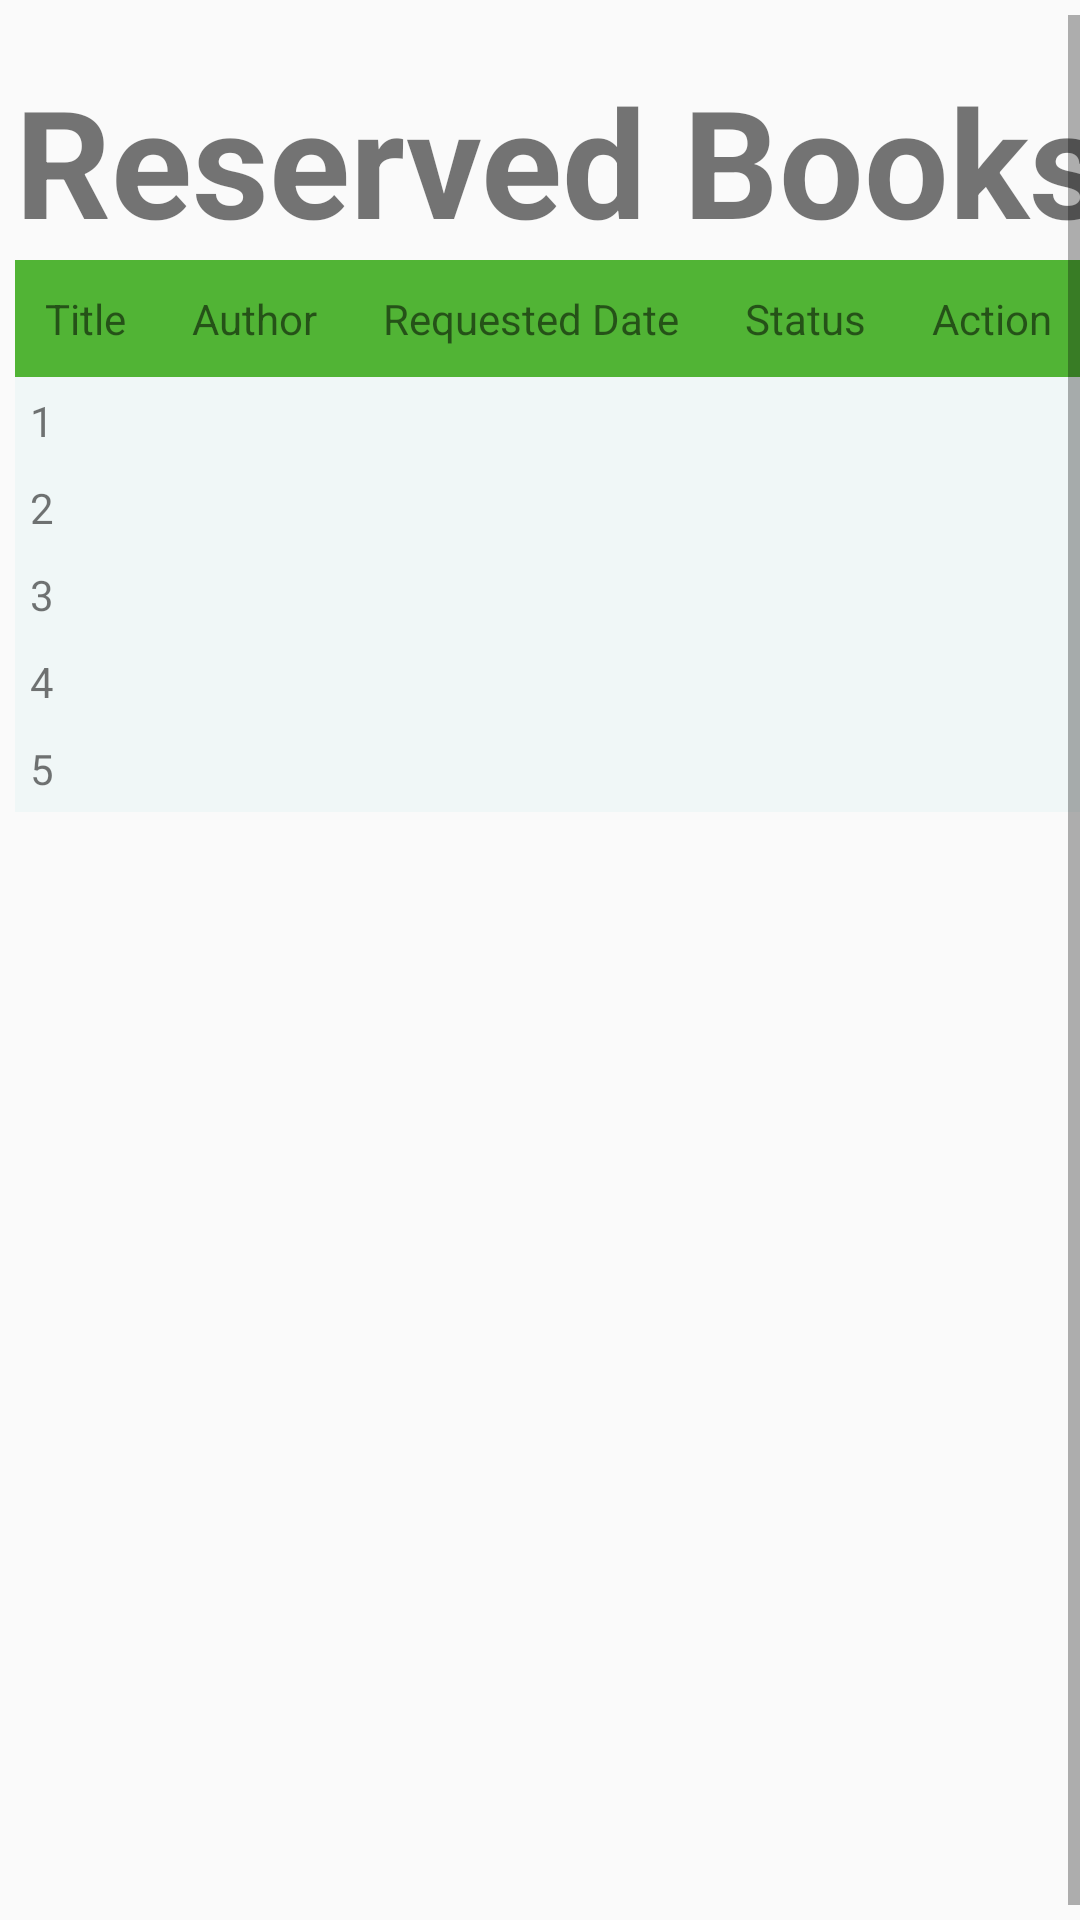

This screen was rendered from an Android layout file. Write that file and the resources it references.
<!-- AndroidManifest.xml: application theme Theme.AppCompat.Light.NoActionBar -->
<!-- res/layout/activity_reserve_book.xml -->
<?xml version="1.0" encoding="utf-8"?>
<LinearLayout xmlns:android="http://schemas.android.com/apk/res/android"
    android:layout_width="match_parent"
    android:layout_height="match_parent"
    android:orientation="vertical" >
    <ScrollView android:id="@+id/layout"
        android:layout_height="match_parent"
        android:scrollbars="horizontal|vertical"
        android:layout_width="match_parent"
        android:layout_marginTop="5dip"
        android:scrollbarStyle="insideOverlay"
        android:fillViewport="true"
        >

        <HorizontalScrollView
            android:id="@+id/horizontalView"
            android:layout_height="wrap_content"
            android:scrollbars="horizontal|vertical"
            android:layout_width="wrap_content"
            android:layout_marginTop="5dip">
            <TableLayout
                android:layout_width="wrap_content"
                android:layout_height="wrap_content"
                android:layout_marginTop="10dp"
                android:paddingLeft="5dp"
                android:paddingRight="5dp">

                <TextView
                    android:id="@+id/txt"
                    android:layout_width="407dp"
                    android:layout_height="wrap_content"
                    android:text="Reserved Books:"
                    android:textSize="50dp"
                    android:textStyle="bold">

                </TextView>


                <TableRow
                    android:layout_width="395dp"
                    android:background="#51B435"
                    android:padding="10dp">

                    <TextView
                        android:layout_width="wrap_content"
                        android:layout_height="wrap_content"
                        android:layout_weight="1"
                        android:text="Title" />

                    <TextView
                        android:layout_width="wrap_content"
                        android:layout_height="wrap_content"
                        android:layout_weight="1"
                        android:text="Author" />

                    <TextView
                        android:layout_width="wrap_content"
                        android:layout_height="wrap_content"
                        android:layout_weight="1"
                        android:text="Requested Date" />

                    <TextView
                        android:layout_width="wrap_content"
                        android:layout_height="wrap_content"
                        android:layout_weight="1"
                        android:text="Status" />

                    <TextView
                        android:layout_width="wrap_content"
                        android:layout_height="wrap_content"
                        android:layout_weight="1"
                        android:text="Action" />
                </TableRow>
                <TableRow android:background="#F0F7F7" android:padding="5dp">
                    <TextView
                        android:layout_width="wrap_content"
                        android:layout_height="wrap_content"
                        android:layout_weight="1"
                        android:text="1" />
                    <TextView
                        android:layout_width="wrap_content"
                        android:layout_height="wrap_content"
                        android:layout_weight="1"
                        android:text="" />
                    <TextView
                        android:layout_width="wrap_content"
                        android:layout_height="wrap_content"
                        android:layout_weight="1"
                        android:text="" />
                    <TextView
                        android:layout_width="wrap_content"
                        android:layout_height="wrap_content"
                        android:layout_weight="1"
                        android:text="" />
                </TableRow>
                <TableRow android:background="#F0F7F7" android:padding="5dp">
                    <TextView
                        android:layout_width="wrap_content"
                        android:layout_height="wrap_content"
                        android:layout_weight="1"
                        android:text="2" />
                    <TextView
                        android:layout_width="wrap_content"
                        android:layout_height="wrap_content"
                        android:layout_weight="1"
                        android:text="" />
                    <TextView
                        android:layout_width="wrap_content"
                        android:layout_height="wrap_content"
                        android:layout_weight="1"
                        android:text="" />
                    <TextView
                        android:layout_width="wrap_content"
                        android:layout_height="wrap_content"
                        android:layout_weight="1"
                        android:text="" />

                </TableRow>
                <TableRow android:background="#F0F7F7" android:padding="5dp">
                    <TextView
                        android:layout_width="wrap_content"
                        android:layout_height="wrap_content"
                        android:layout_weight="1"
                        android:text="3" />
                    <TextView
                        android:layout_width="wrap_content"
                        android:layout_height="wrap_content"
                        android:layout_weight="1"
                        android:text="" />
                    <TextView
                        android:layout_width="wrap_content"
                        android:layout_height="wrap_content"
                        android:layout_weight="1"
                        android:text="" />
                    <TextView
                        android:layout_width="wrap_content"
                        android:layout_height="wrap_content"
                        android:layout_weight="1"
                        android:text="" />

                </TableRow>

                <TableRow android:background="#F0F7F7" android:padding="5dp">
                    <TextView
                        android:layout_width="wrap_content"
                        android:layout_height="wrap_content"
                        android:layout_weight="1"
                        android:text="4" />
                    <TextView
                        android:layout_width="wrap_content"
                        android:layout_height="wrap_content"
                        android:layout_weight="1"
                        android:text="" />
                    <TextView
                        android:layout_width="wrap_content"
                        android:layout_height="wrap_content"
                        android:layout_weight="1"
                        android:text="" />
                    <TextView
                        android:layout_width="wrap_content"
                        android:layout_height="wrap_content"
                        android:layout_weight="1"
                        android:text="" />

                </TableRow>

                <TableRow android:background="#F0F7F7" android:padding="5dp">
                    <TextView
                        android:layout_width="wrap_content"
                        android:layout_height="wrap_content"
                        android:layout_weight="1"
                        android:text="5" />
                    <TextView
                        android:layout_width="wrap_content"
                        android:layout_height="wrap_content"
                        android:layout_weight="1"
                        android:text="" />
                    <TextView
                        android:layout_width="wrap_content"
                        android:layout_height="wrap_content"
                        android:layout_weight="1"
                        android:text="" />
                    <TextView
                        android:layout_width="wrap_content"
                        android:layout_height="wrap_content"
                        android:layout_weight="1"
                        android:text="" />

                </TableRow>

            </TableLayout>
        </HorizontalScrollView>
    </ScrollView>
</LinearLayout>
<!-- resources referenced by this layout -->
<resources>

</resources>
